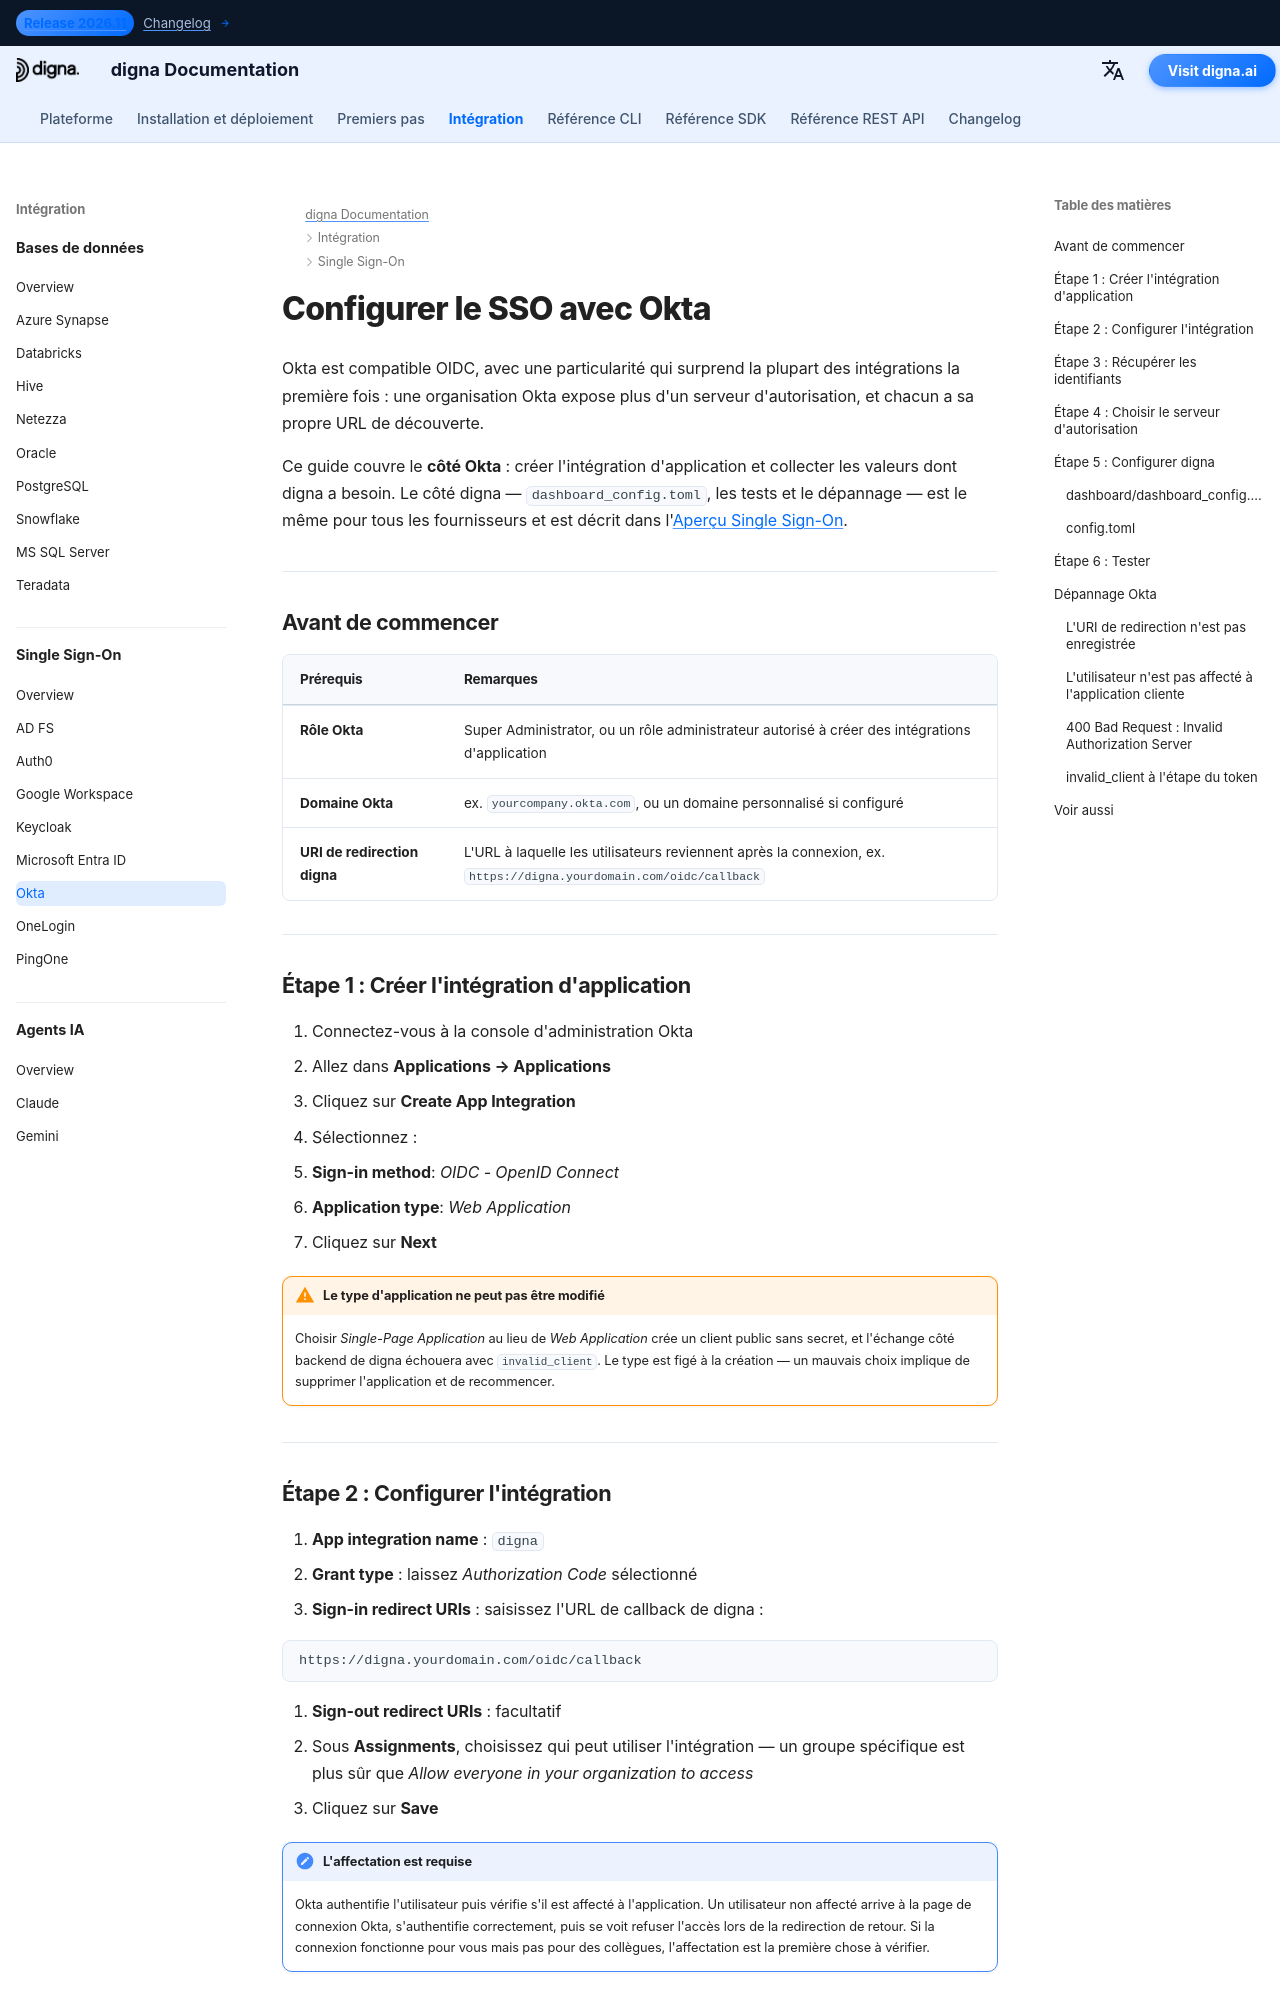

repository: dignaai/digna-docs · page: fr/sso/okta_sso_guide/index.html · generator: mkdocs

---
title: Okta SSO – Intégration Single Sign-On | Documentation digna
description: Configurez le Single Sign-On pour digna avec Okta en utilisant OpenID Connect — intégration de l'application, URIs de redirection après connexion, identifiants client, choix du serveur d'autorisation et la configuration digna correspondante.
image: /assets/logo_square.png
keywords: digna sso, okta sso, okta oidc, intégration d'application, serveur d'autorisation, openid connect, authentification d'entreprise
---

# Configurer le SSO avec Okta

Okta est compatible OIDC, avec une particularité qui surprend la plupart des intégrations la première fois : une organisation Okta expose plus d'un serveur d'autorisation, et chacun a sa propre URL de découverte.

Ce guide couvre le **côté Okta** : créer l'intégration d'application et collecter les valeurs dont digna a besoin. Le côté digna — `dashboard_config.toml`, les tests et le dépannage — est le même pour tous les fournisseurs et est décrit dans l'[Aperçu Single Sign-On](overview.md).

---

## Avant de commencer

| Prérequis | Remarques |
|---|---|
| **Rôle Okta** | Super Administrator, ou un rôle administrateur autorisé à créer des intégrations d'application |
| **Domaine Okta** | ex. `yourcompany.okta.com`, ou un domaine personnalisé si configuré |
| **URI de redirection digna** | L'URL à laquelle les utilisateurs reviennent après la connexion, ex. `https://digna.yourdomain.com/oidc/callback` |

---

## Étape 1 : Créer l'intégration d'application

1. Connectez-vous à la console d'administration Okta
2. Allez dans **Applications → Applications**
3. Cliquez sur **Create App Integration**
4. Sélectionnez :
   - **Sign-in method**: *OIDC - OpenID Connect*
   - **Application type**: *Web Application*
5. Cliquez sur **Next**

!!! warning "Le type d'application ne peut pas être modifié"

    Choisir *Single-Page Application* au lieu de *Web Application* crée un client public sans secret, et l'échange côté backend de digna échouera avec `invalid_client`. Le type est figé à la création — un mauvais choix implique de supprimer l'application et de recommencer.

---
